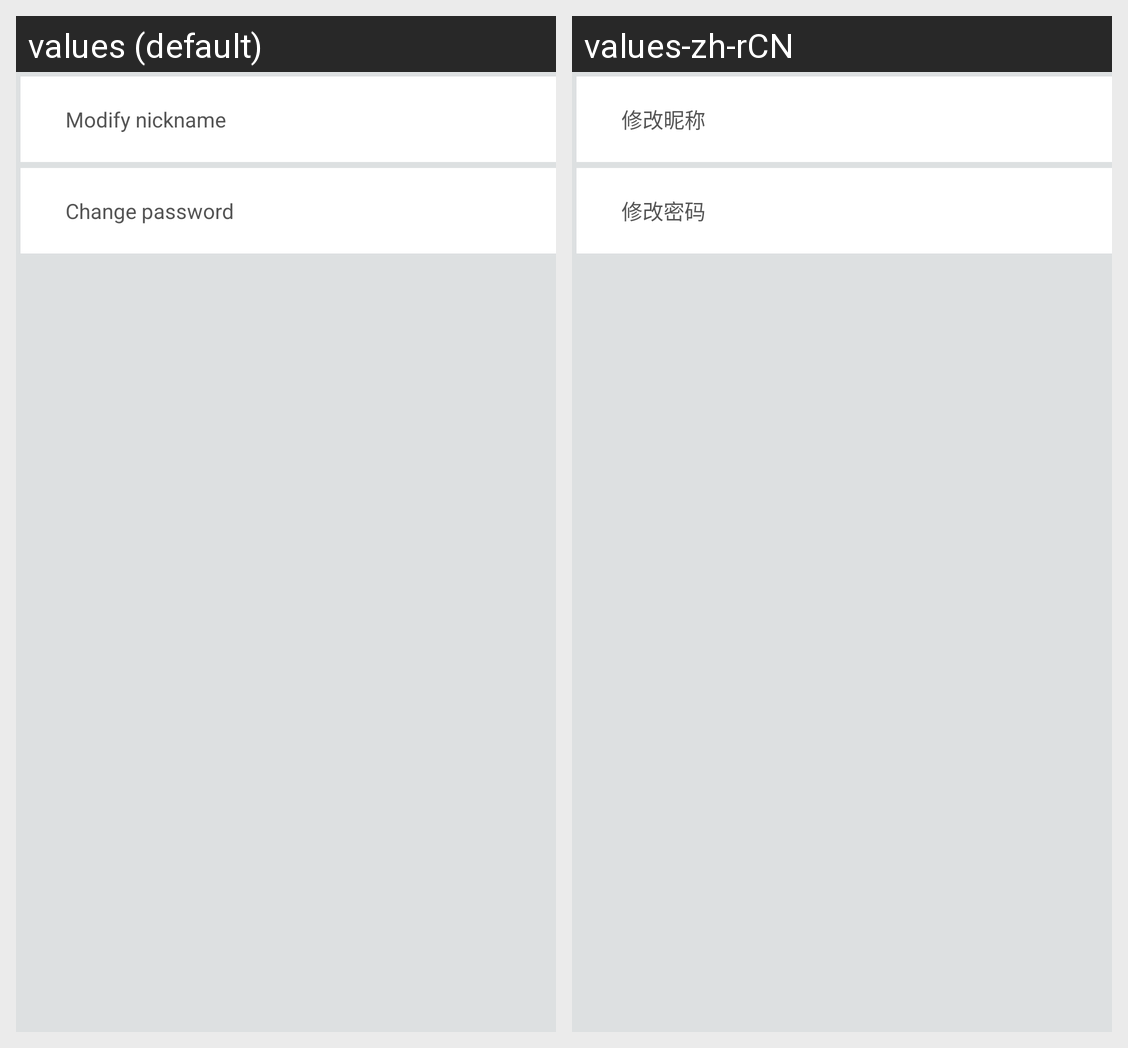

Here is an Android app screen in its default locale and in the app's own translations. Write out the translated-string differences for the strings that appear on this screen.
Android screen res/layout/activity_set_nick.xml rendered under 2 locales, left to right: values (default), values-zh-rCN. Device: Nexus 5 (rendered at 1080×1920; each locale shown at half size, 540×960, under a caption strip naming it); theme homekit.
Strings drawn on this screen, with the default value and each locale's value (text and hints the layout hard-codes, and strings that could not be matched under every locale, appear in the picture but are not listed):

modify_nickname
  values: Modify nickname
  values-zh-rCN: 修改昵称

change_password_out
  values: Change password
  values-zh-rCN: 修改密码
